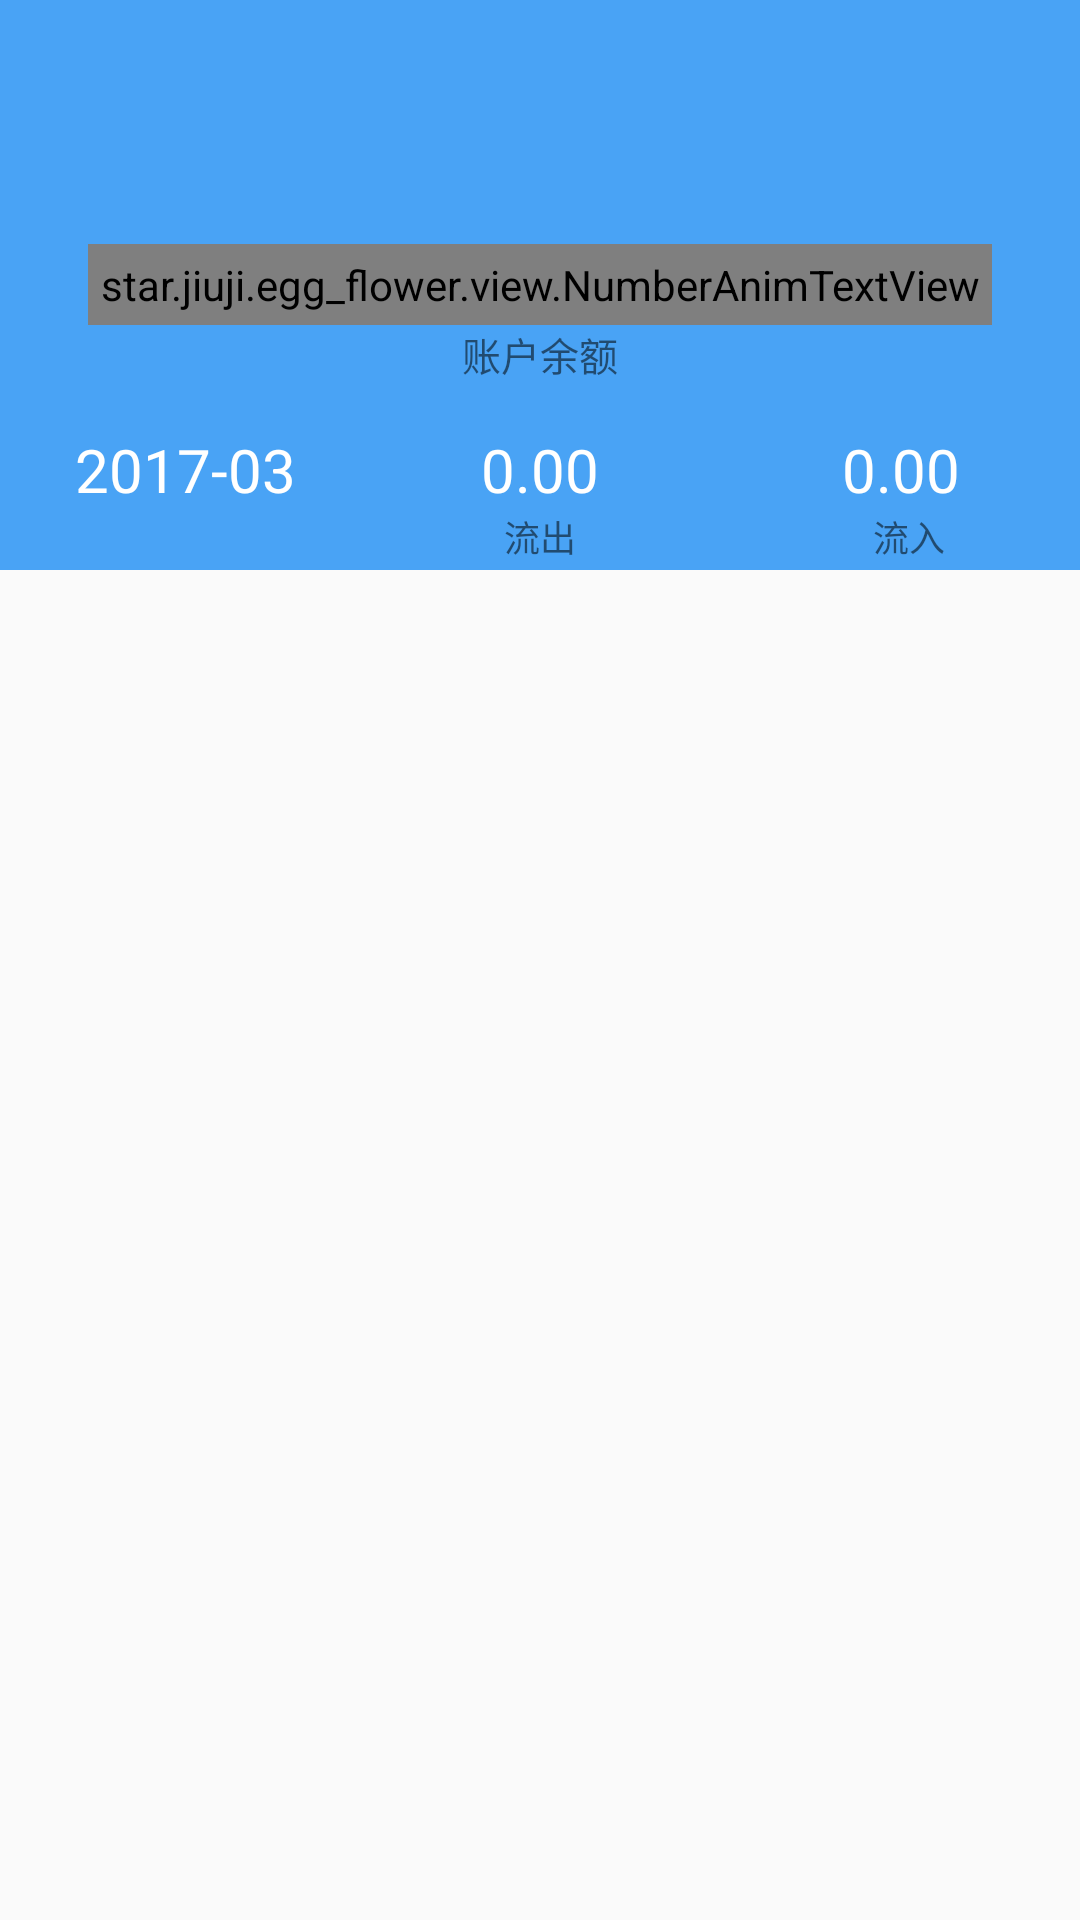

Here is an Android app screen rendered from its layout file. Give the layout XML and the strings, colors and styles it references.
<!-- AndroidManifest.xml: application theme AppTheme -->
<!-- res/layout/head_pay_show.xml -->
<?xml version="1.0" encoding="utf-8"?>
<LinearLayout xmlns:android="http://schemas.android.com/apk/res/android"
              android:layout_width="match_parent"
              android:layout_height="match_parent"
              android:orientation="vertical">


    <RelativeLayout
        android:id="@+id/pay_ry"
        android:layout_width="match_parent"
        android:layout_height="190dp"
        android:background="@color/blue">

        <star.jiuji.egg_flower.view.NumberAnimTextView
            android:id="@+id/pay_show_txt_account"
            android:layout_width="wrap_content"
            android:layout_height="wrap_content"
            android:layout_centerInParent="true"
            android:onClick="toYuer"
            android:padding="4dp"
            android:text="账户余额大"
            android:textColor="@color/white"
            android:textSize="24sp"/>

        <ImageView
            android:layout_width="15dp"
            android:layout_height="15dp"
            android:layout_centerInParent="true"
            android:layout_toRightOf="@+id/pay_show_txt_account"
            android:src="@mipmap/bianji_bai"/>

        <TextView
            android:layout_width="wrap_content"
            android:layout_height="wrap_content"
            android:layout_below="@+id/pay_show_txt_account"
            android:layout_centerInParent="true"
            android:text="账户余额"
            android:textColor="@color/bga_adapter_divider"
            android:textSize="@dimen/txr_13"/>

        <RelativeLayout
            android:layout_width="match_parent"
            android:layout_height="match_parent"
            android:gravity="bottom">

            <TextView
                android:id="@+id/pay_show_txt_month"
                android:layout_width="wrap_content"
                android:layout_height="wrap_content"
                android:layout_marginBottom="20dp"
                android:layout_marginLeft="25dp"
                android:clickable="true"
                android:drawableRight="@mipmap/btg_icon_arrow_normal"
                android:onClick="toData"
                android:text="2017-03"
                android:textColor="@color/white"
                android:textSize="20dp"/>

            <TextView
                android:id="@+id/pay_show_txt_liuchu"
                android:layout_width="wrap_content"
                android:layout_height="wrap_content"
                android:layout_centerHorizontal="true"
                android:text="0.00"
                android:textColor="@color/white"
                android:textSize="20dp"/>

            <TextView
                android:layout_width="wrap_content"
                android:layout_height="wrap_content"
                android:layout_below="@id/pay_show_txt_liuchu"
                android:layout_centerHorizontal="true"
                android:text="流出"
                android:textColor="@color/bga_adapter_divider"
                android:textSize="@dimen/txr_12"/>

            <TextView
                android:id="@+id/pay_show_txt_liuru"
                android:layout_width="wrap_content"
                android:layout_height="wrap_content"
                android:layout_alignParentRight="true"
                android:layout_marginRight="40dp"
                android:text="0.00"
                android:textColor="@color/white"
                android:textSize="20dp"/>

            <TextView
                android:layout_width="wrap_content"
                android:layout_height="wrap_content"
                android:layout_alignParentRight="true"
                android:layout_below="@id/pay_show_txt_liuru"
                android:layout_marginRight="45dp"
                android:text="流入"
                android:textColor="@color/bga_adapter_divider"
                android:textSize="@dimen/txr_12"/>
        </RelativeLayout>
    </RelativeLayout>
</LinearLayout>
<!-- resources referenced by this layout -->
<resources>
  <color name="blue">#49A3F5</color>
  <color name="white">#FFFFFF</color>
  <dimen name="txr_12">12sp</dimen>
  <dimen name="txr_13">13sp</dimen>
  <style name="AppTheme" parent="Theme.AppCompat.Light.NoActionBar">
          
          <item name="colorPrimary">@color/colorPrimary</item>
          <item name="colorPrimaryDark">#000000</item>
          <item name="colorAccent">@color/colorAccent</item>
      </style>
  <color name="colorPrimary">#E87153</color>
  <color name="colorAccent">#FF4081</color>
</resources>
